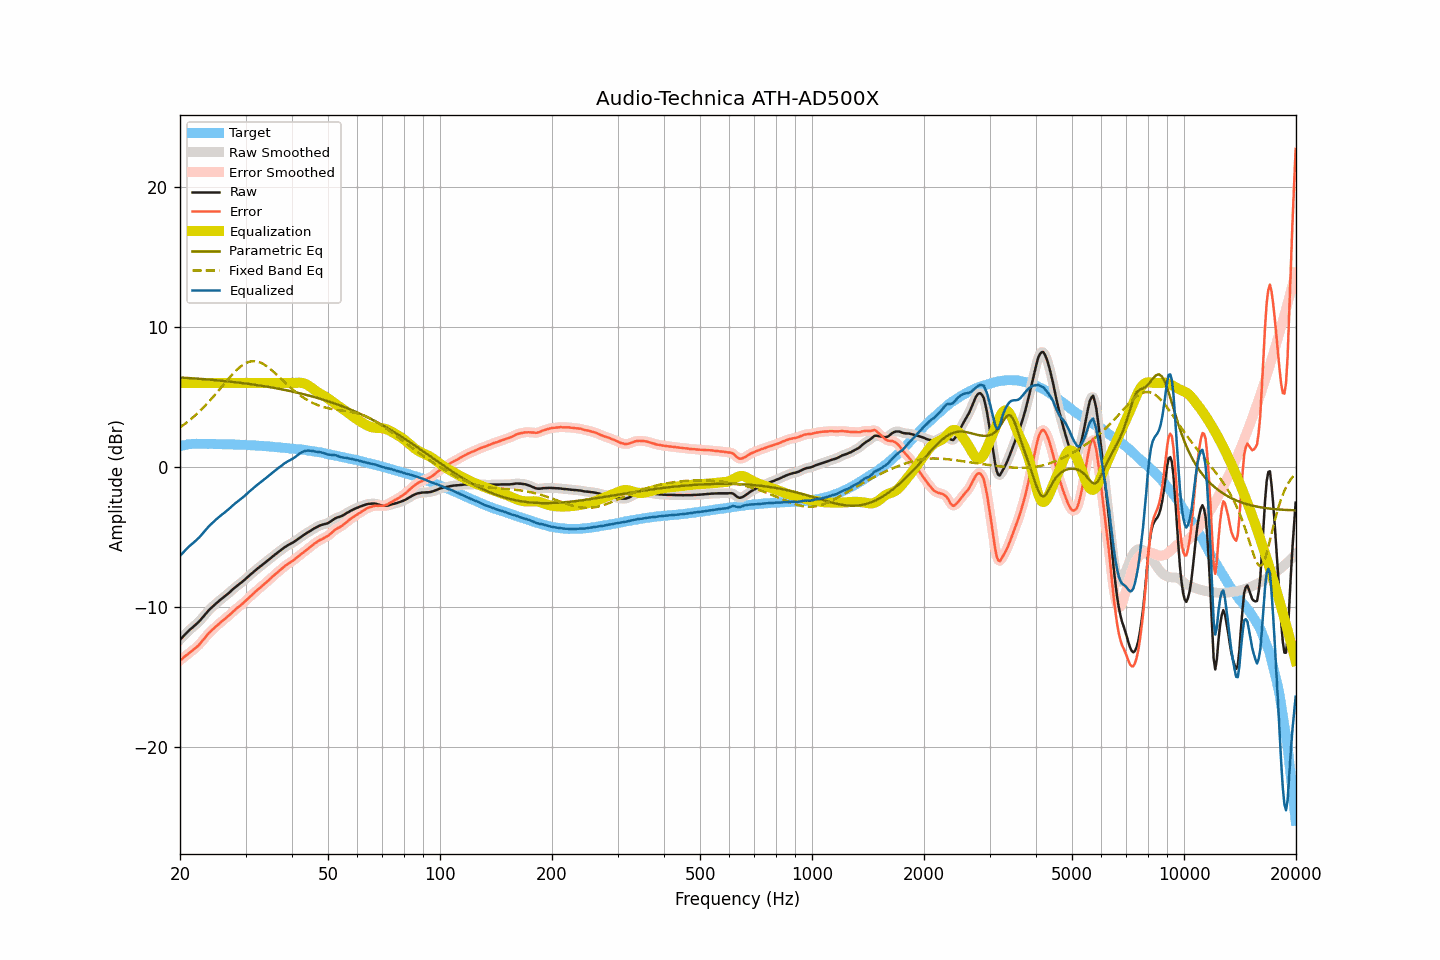

The data file committed next to this chart (first rows):
frequency, raw, smoothed, error, error_smoothed, equalization, parametric_eq, fixed_band_eq, equalized_raw, equalized_smoothed, target
20.00, -12.35, -12.35, -13.83, -13.83, 6.00, 6.39, 2.82, -6.35, -6.35, 1.48
20.20, -12.24, -12.23, -13.75, -13.74, 6.00, 6.39, 2.90, -6.24, -6.23, 1.51
20.40, -12.12, -12.11, -13.66, -13.65, 6.00, 6.38, 2.98, -6.12, -6.11, 1.54
20.61, -11.99, -11.99, -13.55, -13.56, 6.00, 6.37, 3.07, -5.99, -5.99, 1.56
20.81, -11.87, -11.87, -13.45, -13.46, 6.00, 6.36, 3.16, -5.87, -5.87, 1.59
21.02, -11.76, -11.75, -13.38, -13.37, 6.00, 6.36, 3.25, -5.76, -5.75, 1.62
21.23, -11.65, -11.65, -13.27, -13.28, 6.00, 6.35, 3.34, -5.65, -5.65, 1.63
21.44, -11.55, -11.55, -13.18, -13.19, 6.00, 6.34, 3.44, -5.55, -5.55, 1.64
21.66, -11.46, -11.45, -13.10, -13.10, 6.00, 6.33, 3.53, -5.46, -5.45, 1.65
21.87, -11.36, -11.36, -13.00, -13.01, 6.00, 6.32, 3.64, -5.36, -5.36, 1.65
22.09, -11.26, -11.26, -12.91, -12.91, 6.00, 6.31, 3.74, -5.26, -5.26, 1.65
22.31, -11.16, -11.15, -12.81, -12.81, 6.00, 6.31, 3.85, -5.16, -5.15, 1.65
22.54, -11.04, -11.04, -12.69, -12.69, 6.00, 6.30, 3.95, -5.04, -5.04, 1.65
22.76, -10.91, -10.91, -12.56, -12.56, 6.00, 6.29, 4.07, -4.91, -4.91, 1.65
22.99, -10.78, -10.77, -12.42, -12.42, 6.00, 6.28, 4.18, -4.78, -4.77, 1.64
23.22, -10.64, -10.64, -12.28, -12.28, 6.00, 6.27, 4.30, -4.64, -4.64, 1.64
23.45, -10.50, -10.50, -12.14, -12.14, 6.00, 6.26, 4.42, -4.50, -4.50, 1.64
23.69, -10.37, -10.37, -12.01, -12.01, 6.00, 6.25, 4.54, -4.37, -4.37, 1.64
23.92, -10.24, -10.24, -11.88, -11.89, 6.00, 6.24, 4.67, -4.24, -4.24, 1.64
24.16, -10.13, -10.13, -11.77, -11.77, 6.00, 6.23, 4.79, -4.13, -4.13, 1.65
24.40, -10.02, -10.01, -11.66, -11.66, 6.00, 6.22, 4.92, -4.02, -4.01, 1.65
24.65, -9.91, -9.91, -11.55, -11.55, 6.00, 6.21, 5.06, -3.91, -3.91, 1.64
24.89, -9.81, -9.81, -11.44, -11.44, 6.00, 6.20, 5.19, -3.81, -3.81, 1.64
25.14, -9.71, -9.70, -11.34, -11.34, 6.00, 6.19, 5.32, -3.71, -3.70, 1.63
25.39, -9.61, -9.61, -11.24, -11.24, 6.00, 6.18, 5.46, -3.61, -3.61, 1.63
25.65, -9.51, -9.51, -11.14, -11.14, 6.00, 6.17, 5.60, -3.51, -3.51, 1.63
25.91, -9.42, -9.42, -11.04, -11.04, 6.00, 6.16, 5.74, -3.42, -3.42, 1.62
26.16, -9.33, -9.33, -10.95, -10.95, 6.00, 6.14, 5.87, -3.33, -3.33, 1.62
26.43, -9.24, -9.24, -10.86, -10.85, 6.00, 6.13, 6.01, -3.24, -3.24, 1.62
26.69, -9.14, -9.14, -10.76, -10.76, 6.00, 6.12, 6.15, -3.14, -3.14, 1.62
26.96, -9.05, -9.05, -10.67, -10.66, 6.00, 6.11, 6.28, -3.05, -3.05, 1.62
27.23, -8.95, -8.94, -10.56, -10.56, 6.00, 6.10, 6.41, -2.95, -2.94, 1.62
27.50, -8.84, -8.84, -10.45, -10.45, 6.00, 6.08, 6.54, -2.84, -2.84, 1.61
27.77, -8.74, -8.74, -10.34, -10.34, 6.00, 6.07, 6.67, -2.74, -2.74, 1.60
28.05, -8.64, -8.64, -10.24, -10.24, 6.00, 6.06, 6.79, -2.64, -2.64, 1.60
28.33, -8.55, -8.55, -10.14, -10.14, 6.00, 6.04, 6.90, -2.55, -2.55, 1.59
28.62, -8.46, -8.46, -10.05, -10.05, 6.00, 6.03, 7.01, -2.46, -2.46, 1.59
28.90, -8.38, -8.37, -9.96, -9.96, 6.00, 6.02, 7.11, -2.38, -2.37, 1.59
29.19, -8.29, -8.28, -9.86, -9.87, 6.00, 6.00, 7.20, -2.29, -2.28, 1.57
29.48, -8.19, -8.19, -9.77, -9.77, 6.00, 5.99, 7.28, -2.19, -2.19, 1.58
29.78, -8.09, -8.09, -9.66, -9.66, 6.00, 5.97, 7.36, -2.09, -2.09, 1.57
30.08, -7.99, -7.99, -9.56, -9.55, 6.00, 5.96, 7.42, -1.99, -1.99, 1.57
30.38, -7.88, -7.88, -9.44, -9.44, 6.00, 5.94, 7.47, -1.88, -1.88, 1.56
30.68, -7.78, -7.78, -9.33, -9.33, 6.00, 5.93, 7.51, -1.78, -1.78, 1.56
30.99, -7.68, -7.68, -9.22, -9.22, 6.00, 5.91, 7.54, -1.68, -1.68, 1.54
31.30, -7.58, -7.58, -9.12, -9.12, 6.00, 5.90, 7.55, -1.58, -1.58, 1.54
31.61, -7.48, -7.48, -9.02, -9.02, 6.00, 5.88, 7.56, -1.48, -1.48, 1.54
31.93, -7.39, -7.38, -8.92, -8.91, 6.00, 5.86, 7.55, -1.39, -1.38, 1.53
32.24, -7.29, -7.29, -8.80, -8.81, 6.00, 5.85, 7.53, -1.29, -1.29, 1.51
32.57, -7.20, -7.20, -8.71, -8.71, 6.00, 5.83, 7.50, -1.20, -1.20, 1.51
32.89, -7.11, -7.11, -8.62, -8.61, 6.00, 5.81, 7.46, -1.11, -1.11, 1.51
33.22, -7.02, -7.02, -8.51, -8.52, 6.00, 5.79, 7.40, -1.02, -1.02, 1.50
33.55, -6.93, -6.93, -8.42, -8.42, 6.00, 5.78, 7.34, -0.93, -0.93, 1.49
33.89, -6.84, -6.84, -8.32, -8.32, 6.00, 5.76, 7.27, -0.84, -0.84, 1.48
34.23, -6.75, -6.75, -8.23, -8.22, 6.00, 5.74, 7.19, -0.75, -0.75, 1.48
34.57, -6.65, -6.65, -8.11, -8.12, 6.00, 5.72, 7.11, -0.65, -0.65, 1.46
34.92, -6.56, -6.56, -8.01, -8.01, 6.00, 5.70, 7.02, -0.56, -0.56, 1.45
35.27, -6.46, -6.46, -7.91, -7.90, 6.00, 5.68, 6.92, -0.46, -0.46, 1.45
35.62, -6.37, -6.37, -7.80, -7.80, 6.00, 5.66, 6.82, -0.37, -0.37, 1.43
35.97, -6.28, -6.28, -7.70, -7.70, 6.00, 5.64, 6.71, -0.28, -0.28, 1.42
... 635 more rows
